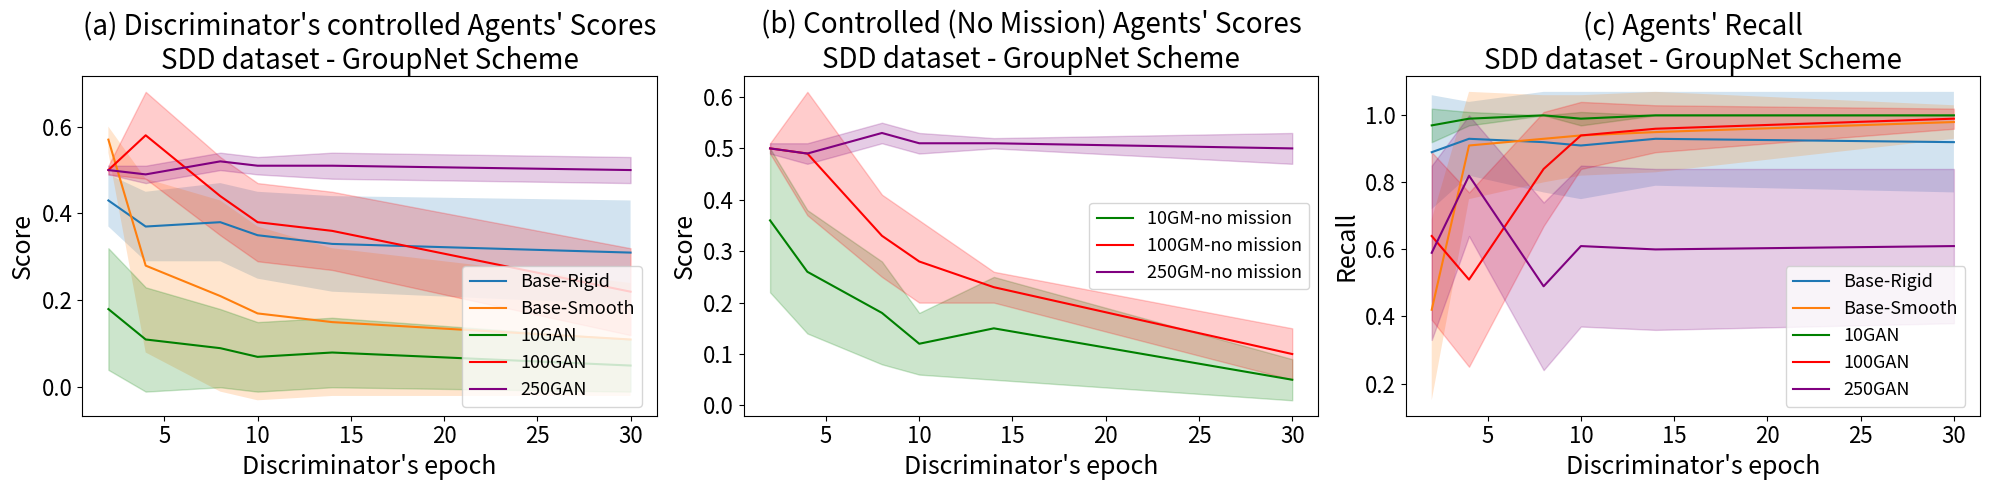
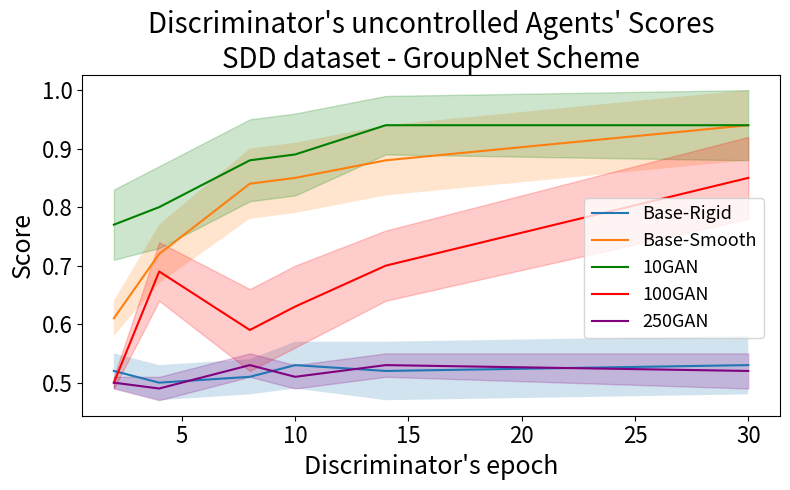
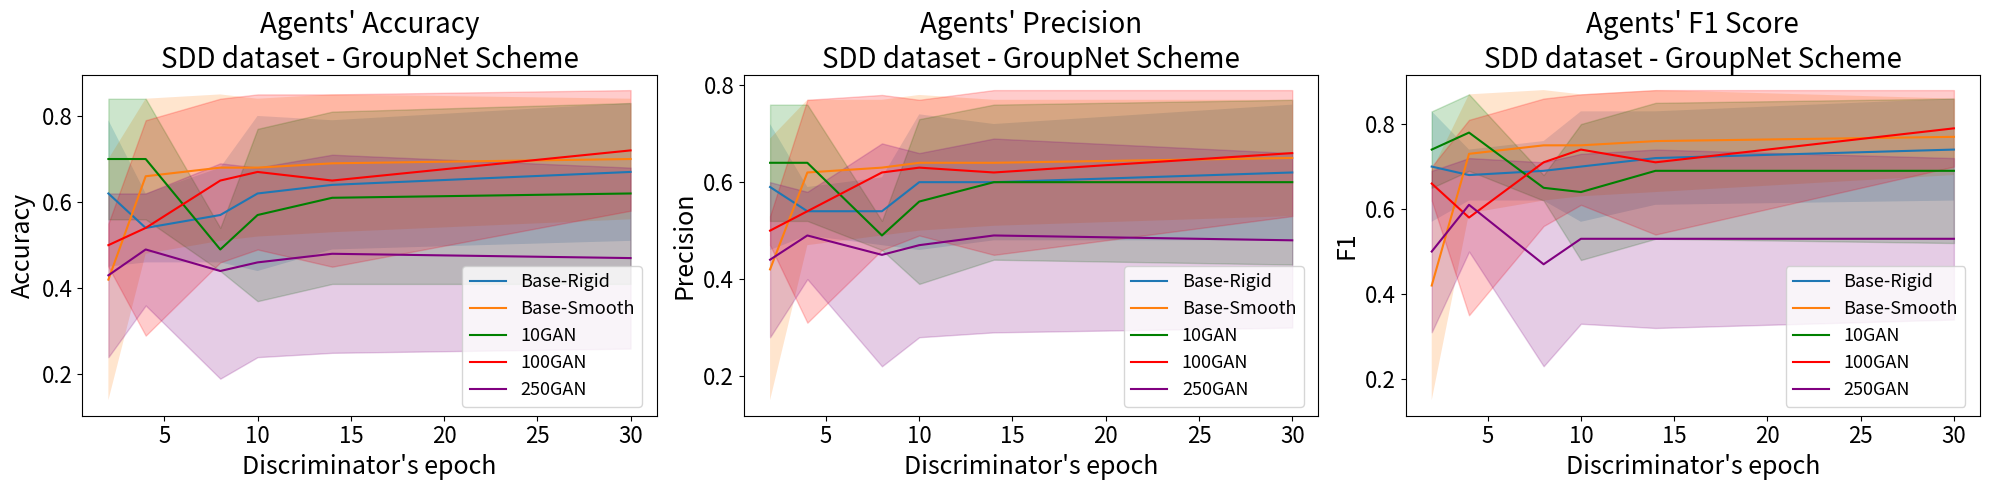
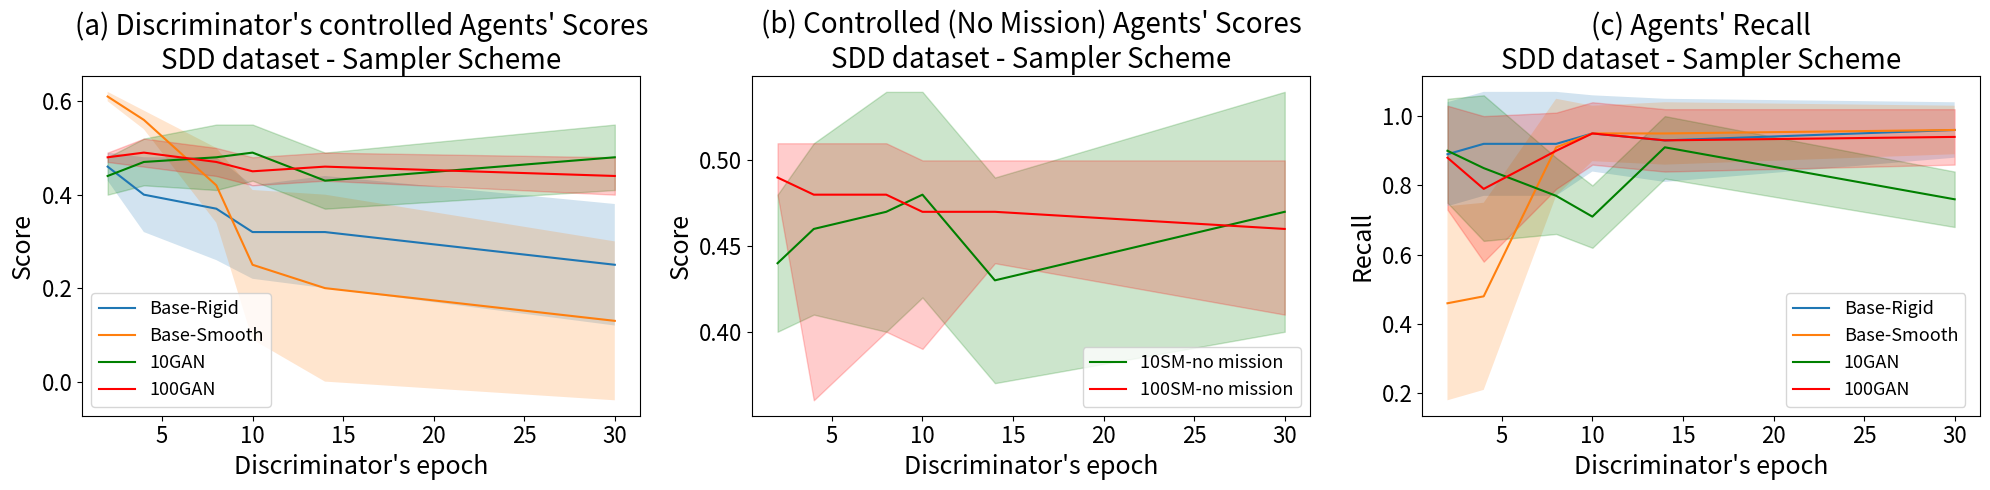
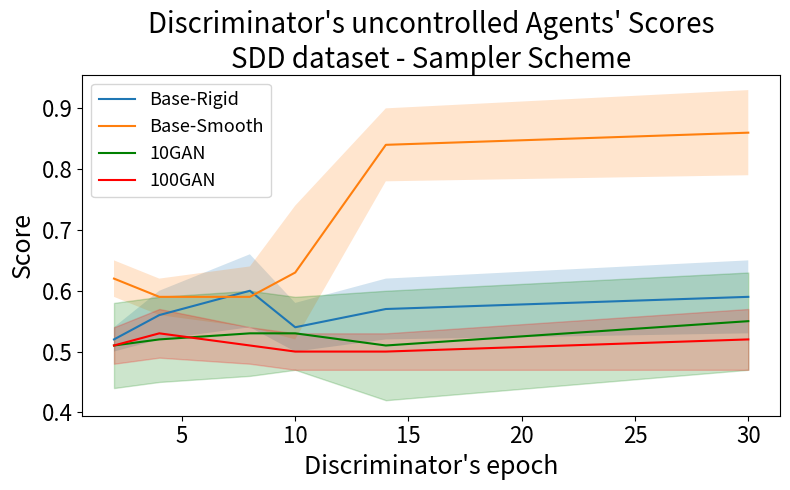
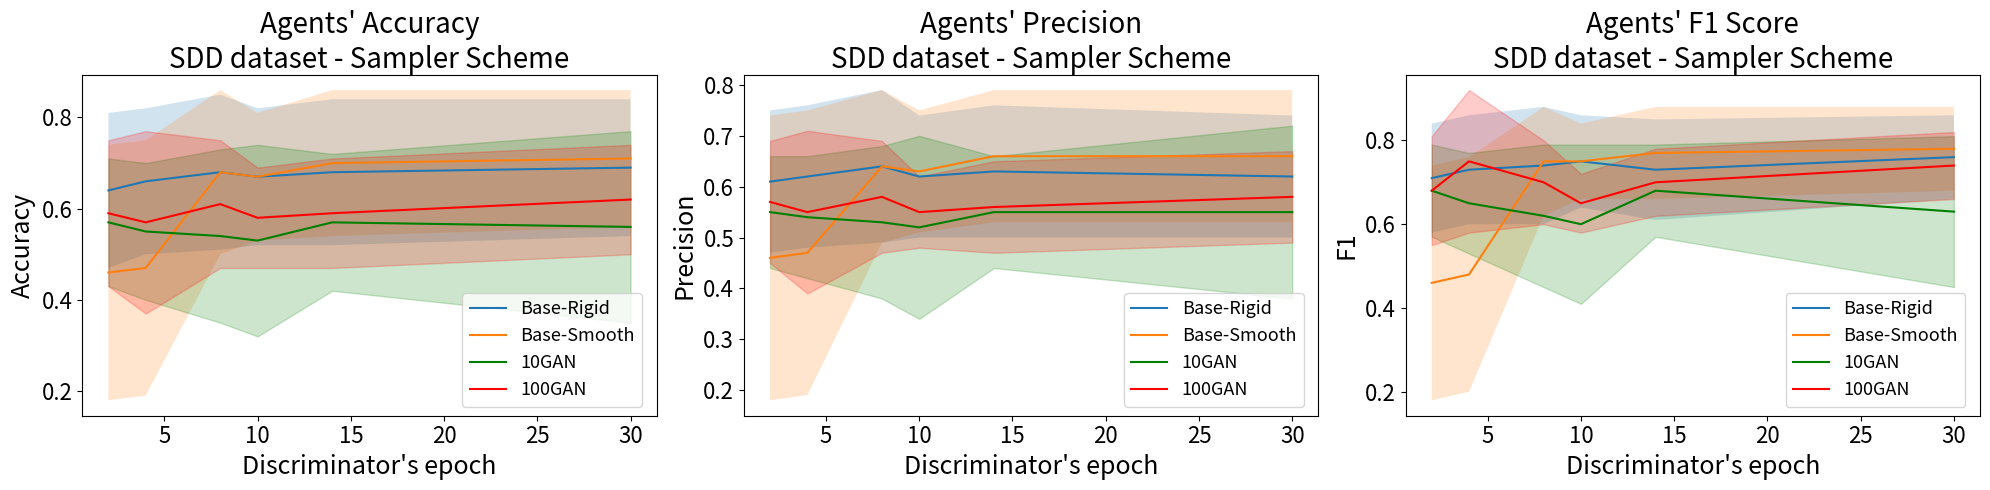

Generate these figures, in order, with matplotlib:
import matplotlib.pyplot as plt
import numpy as np
import pandas as pd

epochs = np.array([2, 4, 8, 10, 14, 30])

models = ['Base-Rigid', 'Base-Smooth', '10GAN', '100GAN']

plt.rcParams.update({
    'axes.titlesize': 20,
    'axes.labelsize': 18,
    'xtick.labelsize': 16,
    'ytick.labelsize': 16,
    'legend.fontsize': 13
})
#################NBA#########################
#####GROUPNET#################
# Data for Baseline
base_dus = np.array([0.52, 0.5, 0.51, 0.53, 0.52, 0.53])
base_dus_std = np.array([0.03, 0.03, 0.03, 0.04,0.05, 0.05])

base_dcs =  np.array([0.43, 0.37, 0.38, 0.35, 0.33, 0.31])
base_dcs_std = np.array([0.06, 0.08, 0.09,0.10, 0.11, 0.12])

base_recall =  np.array([0.89, 0.93, 0.92, 0.91, 0.93, 0.92])
base_recall_std = np.array([0.17,0.11, 0.15,0.16, 0.14,0.15, ])

base_acc = np.array([0.62, 0.54, 0.57, 0.62, 0.64, 0.67])
base_acc_std =  np.array([0.17, 0.08, 0.11, 0.18, 0.15, 0.16])

base_per =  np.array([0.59, 0.54, 0.54, 0.6, 0.6, 0.62])
base_per_std =  np.array([0.13, 0.05, 0.07, 0.14, 0.12, 0.14])

base_f1 = np.array([0.7, 0.68, 0.69, 0.7, 0.72, 0.74])
base_f1_std =  np.array([0.13, 0.06, 0.07, 0.13, 0.11, 0.12])



# Data for Closest
closest_dus =  np.array([0.61, 0.72, 0.84, 0.85, 0.88, 0.94])
closest_dus_std = np.array([0.03, 0.05, 0.06, 0.06, 0.06, 0.06])

closest_dcs =  np.array([0.57, 0.28,0.21, 0.17, 0.15, 0.11])
closest_dcs_std = np.array([0.03, 0.20, 0.22, 0.20, 0.17, 0.13])

closest_recall =  np.array([0.42, 0.91, 0.93, 0.94, 0.95, 0.98])
closest_recall_std = np.array([0.27,0.16, 0.13,0.12, 0.12,0.05, ])
closest_acc = np.array([0.42, 0.66, 0.68, 0.68, 0.69, 0.7])
closest_acc_std =  np.array([0.28, 0.18, 0.17, 0.16, 0.16, 0.14])

closest_per =  np.array([0.42, 0.62, 0.63, 0.64, 0.64, 0.65])
closest_per_std =  np.array([0.27, 0.15, 0.14, 0.14, 0.13, 0.12])

closest_f1 = np.array([0.42, 0.73, 0.75, 0.75, 0.76, 0.77])
closest_f1_std =  np.array([0.27, 0.14, 0.13, 0.12, 0.12, 0.09])


gan10_dcs =  np.array([0.18, 0.11, 0.09, 0.07, 0.08, 0.05])
gan10_dcs_std = np.array([0.14,0.12, 0.09,0.08,0.08,0.06])

gan10_dus =  np.array([0.77, 0.8, 0.88, 0.89, 0.94, 0.94])
gan10_dus_std = np.array([0.06,0.07,0.07, 0.07,0.05,0.06])

gan10_recall = np.array([0.97, 0.99, 1, 0.99, 1, 1])
gan10_recall_std =np.array([0.05,0.02,0.0, 0.02,0.0,0])


gan10_acc = np.array([0.7, 0.7, 0.49, 0.57, 0.61, 0.62])
gan10_acc_std =  np.array([0.14, 0.14, 0.05, 0.20, 0.20, 0.21])

gan10_per =  np.array([0.64, 0.64, 0.49, 0.56, 0.6, 0.6])
gan10_per_std =  np.array([0.12, 0.12, 0.03, 0.17, 0.16, 0.17])

gan10_f1 = np.array([0.74, 0.78, 0.65, 0.64, 0.69, 0.69])
gan10_f1_std =  np.array([0.09, 0.09, 0.03, 0.16, 0.16, 0.17])




gan100_dcs = np.array([0.5, 0.58, 0.44, 0.38, 0.36, 0.22])
gan100_dcs_std = np.array([0.01,0.1,0.09,0.09,0.09,0.1])

gan100_dus = np.array([0.5, 0.69, 0.59, 0.63, 0.7, 0.85])
gan100_dus_std = np.array([0.01,0.05, 0.07,0.07,0.06,0.07])

gan100_recall =  np.array([0.64, 0.51, 0.84, 0.94, 0.96, 0.99])
gan100_recall_std = np.array([0.25,0.26,0.17, 0.1,0.07,0.03])
gan100_acc = np.array([0.5, 0.54, 0.65, 0.67, 0.65, 0.72])
gan100_acc_std =  np.array([0.05, 0.25, 0.19, 0.18, 0.2 , 0.14])

gan100_per =  np.array([0.5, 0.54, 0.62, 0.63, 0.62, 0.66])
gan100_per_std =  np.array([0.03, 0.23, 0.16, 0.14, 0.17, 0.13])

gan100_f1 = np.array([0.66, 0.58, 0.71, 0.74, 0.71, 0.79])
gan100_f1_std =  np.array([0.04, 0.23, 0.15, 0.13, 0.17, 0.09])

# Data for 10GM-no mission
gm10_nomission =  np.array([0.36, 0.26, 0.18, 0.12, 0.15, 0.05])
gm10_nomission_std = np.array([0.14, 0.12, 0.1, 0.06, 0.1, 0.04])

# Data for 100GM-no mission
gm100_nomission = np.array([0.5,0.49, 0.33, 0.28, 0.23, 0.1])
gm100_nomission_std = np.array([0.01, 0.12, 0.08, 0.08, 0.03, 0.05])



gan250_dcs =np.array([0.50,0.49, 0.52, 0.51, 0.51, 0.5])
gan250_dcs_std = np.array([0.01, 0.02,0.02, 0.02, 0.03, 0.03])

gan250_dus = np.array([0.5, 0.49, 0.53, 0.51, 0.53, 0.52])
gan250_dus_std = np.array([0.01, 0.02, 0.02,0.02, 0.02, 0.03])

gan250_recall = np.array([0.59, 0.82, 0.49, 0.61, 0.6, 0.61])
gan250_recall_std = np.array([0.26, 0.18, 0.25, 0.24, 0.24, 0.23])

gan250_acc = np.array([0.43, 0.49, 0.44, 0.46, 0.48, 0.47])
gan250_acc_std =  np.array([0.19, 0.13, 0.25, 0.22, 0.23, 0.21])

gan250_per = np.array([0.44, 0.49, 0.45, 0.47,0.49, 0.48])
gan250_per_std =  np.array([0.16, 0.09, 0.23, 0.19, 0.2, 0.18])

gan250_f1 = np.array([0.5, 0.61, 0.47, 0.53, 0.53, 0.53])
gan250_f1_std =  np.array([0.19, 0.11, 0.24 , 0.2, 0.21, 0.19])

gan250_nomission =np.array([0.5, 0.49, 0.53, 0.51, 0.51, 0.5])
gan250_nomission_std = np.array([0.01, 0.02, 0.02, 0.02, 0.01,  0.03])


fig, axs = plt.subplots(1, 3, figsize=(20, 5))


axs[0].plot(epochs, base_dcs, label='Base-Rigid')
axs[0].fill_between(epochs, base_dcs - base_dcs_std, base_dcs + base_dcs_std, alpha=0.2)
axs[0].plot(epochs, closest_dcs, label='Base-Smooth')
axs[0].fill_between(epochs, closest_dcs - closest_dcs_std, closest_dcs + closest_dcs_std, alpha=0.2)
axs[0].plot(epochs, gan10_dcs, label='10GAN' ,color='green')
axs[0].fill_between(epochs, gan10_dcs - gan10_dcs_std, gan10_dcs + gan10_dcs_std, alpha=0.2,color='green')
axs[0].plot(epochs, gan100_dcs, label='100GAN',color='red')
axs[0].fill_between(epochs, gan100_dcs - gan100_dcs_std, gan100_dcs + gan100_dcs_std, alpha=0.2,color='red')
axs[0].plot(epochs, gan250_dcs, label='250GAN',color='purple')
axs[0].fill_between(epochs, gan250_dcs - gan250_dcs_std, gan250_dcs + gan250_dcs_std, alpha=0.2,color='purple')
axs[0].set_title("(a) Discriminator's controlled Agents' Scores\nSDD dataset - GroupNet Scheme", wrap=True)
axs[0].set_xlabel("Discriminator's epoch")
axs[0].set_ylabel("Score")
axs[0].legend(loc='lower right', bbox_to_anchor=(0.99, 0.0))
axs[0].grid(False)

# axs[1].plot(epochs, base_dus, label='Base-Rigid')
# axs[1].fill_between(epochs, base_dus - base_dus_std, base_dus + base_dus_std, alpha=0.2)
# axs[1].plot(epochs, closest_dus, label='Base-Smooth')
# axs[1].fill_between(epochs, closest_dus - closest_dus_std, closest_dus + closest_dus_std, alpha=0.2)
# axs[1].plot(epochs, gan10_dus, label='10GAN',color='green')
# axs[1].fill_between(epochs, gan10_dus - gan10_dus_std, gan10_dus + gan10_dus_std, alpha=0.2,color='green')
# axs[1].plot(epochs, gan100_dus, label='100GAN',color='red')
# axs[1].fill_between(epochs, gan100_dus - gan100_dus_std, gan100_dus + gan100_dus_std, alpha=0.2,color='red')
# axs[1].plot(epochs, gan250_dus, label='250GAN',color='purple')
# axs[1].fill_between(epochs, gan250_dus - gan250_dus_std, gan250_dus + gan250_dus_std, alpha=0.2,color='purple')
# axs[1].set_title("Discriminator's uncntrolled Agents' Scores (DUS)\nSDD dataset - GroupNet Scheme", wrap=True)
# axs[1].set_xlabel("Discriminator's epoch")
# axs[1].set_ylabel("Score")
# axs[1].legend(loc='lower right', bbox_to_anchor=(0.99, 0.2))
# axs[1].grid(False)

axs[1].plot(epochs, gm10_nomission, label='10GM-no mission',  color='green')
axs[1].fill_between(epochs, gm10_nomission - gm10_nomission_std, gm10_nomission + gm10_nomission_std, alpha=0.2,  color='green')

axs[1].plot(epochs, gm100_nomission, label='100GM-no mission',  color='red')
axs[1].fill_between(epochs, gm100_nomission - gm100_nomission_std, gm100_nomission + gm100_nomission_std, alpha=0.2,  color='red')

axs[1].plot(epochs, gan250_nomission, label='250GM-no mission',  color='purple')
axs[1].fill_between(epochs, gan250_nomission - gan250_nomission_std, gan250_nomission +gan250_nomission_std, alpha=0.2,  color='purple')

axs[1].set_title("(b) Controlled (No Mission) Agents' Scores\nSDD dataset - GroupNet Scheme")
axs[1].set_xlabel("Discriminator's epoch")
axs[1].set_ylabel("Score")
axs[1].legend()
axs[1].grid(False)

axs[2].plot(epochs, base_recall, label='Base-Rigid')
axs[2].fill_between(epochs, base_recall - base_recall_std, base_recall + base_recall_std, alpha=0.2)
axs[2].plot(epochs, closest_recall, label='Base-Smooth')
axs[2].fill_between(epochs, closest_recall - closest_recall_std, closest_recall + closest_recall_std, alpha=0.2)
axs[2].plot(epochs, gan10_recall, label='10GAN',color='green')
axs[2].fill_between(epochs, gan10_recall - gan10_recall_std, gan10_recall + gan10_recall_std, alpha=0.2,color='green')
axs[2].plot(epochs, gan100_recall, label='100GAN',color='red')
axs[2].fill_between(epochs, gan100_recall - gan100_recall_std, gan100_recall +gan100_recall_std, alpha=0.2,color='red')
axs[2].plot(epochs, gan250_recall, label='250GAN',color='purple')
axs[2].fill_between(epochs, gan250_recall - gan250_recall_std, gan250_recall + gan250_recall_std, alpha=0.2,color='purple')

axs[2].set_title("(c) Agents' Recall\nSDD dataset - GroupNet Scheme", wrap=True)
axs[2].set_xlabel("Discriminator's epoch")
axs[2].set_ylabel("Recall")
axs[2].legend(loc='lower right', bbox_to_anchor=(0.99, 0.0))
axs[2].grid(False)
plt.tight_layout()
plt.show()



fig, axs = plt.subplots(1, 1, figsize=(8, 5))

axs.plot(epochs, base_dus, label='Base-Rigid')
axs.fill_between(epochs, base_dus - base_dus_std, base_dus + base_dus_std, alpha=0.2)
axs.plot(epochs, closest_dus, label='Base-Smooth')
axs.fill_between(epochs, closest_dus - closest_dus_std, closest_dus + closest_dus_std, alpha=0.2)
axs.plot(epochs, gan10_dus, label='10GAN',color='green')
axs.fill_between(epochs, gan10_dus - gan10_dus_std, gan10_dus + gan10_dus_std, alpha=0.2,color='green')
axs.plot(epochs, gan100_dus, label='100GAN',color='red')
axs.fill_between(epochs, gan100_dus - gan100_dus_std, gan100_dus + gan100_dus_std, alpha=0.2,color='red')
axs.plot(epochs, gan250_dus, label='250GAN',color='purple')
axs.fill_between(epochs, gan250_dus - gan250_dus_std, gan250_dus + gan250_dus_std, alpha=0.2,color='purple')
axs.set_title("Discriminator's uncontrolled Agents' Scores\nSDD dataset - GroupNet Scheme", wrap=True)
axs.set_xlabel("Discriminator's epoch")
axs.set_ylabel("Score")
axs.legend(loc='lower right', bbox_to_anchor=(0.99, 0.2))
axs.grid(False)

plt.tight_layout()
plt.show()


fig, axs = plt.subplots(1, 3, figsize=(20, 5))

axs[0].plot(epochs, base_acc, label='Base-Rigid')
axs[0].fill_between(epochs, base_acc - base_acc_std, base_acc + base_acc_std, alpha=0.2)
axs[0].plot(epochs, closest_acc, label='Base-Smooth')
axs[0].fill_between(epochs, closest_acc - closest_acc_std, closest_acc + closest_acc_std, alpha=0.2)
axs[0].plot(epochs, gan10_acc, label='10GAN' ,color='green')
axs[0].fill_between(epochs, gan10_acc - gan10_acc_std, gan10_acc + gan10_acc_std, alpha=0.2,color='green')
axs[0].plot(epochs, gan100_acc, label='100GAN',color='red')
axs[0].fill_between(epochs, gan100_acc - gan100_acc_std, gan100_acc + gan100_acc_std, alpha=0.2,color='red')
axs[0].plot(epochs, gan250_acc, label='250GAN',color='purple')
axs[0].fill_between(epochs, gan250_acc - gan250_acc_std, gan250_acc + gan250_acc_std, alpha=0.2,color='purple')
axs[0].set_title("Agents' Accuracy\nSDD dataset - GroupNet Scheme", wrap=True)
axs[0].set_xlabel("Discriminator's epoch")
axs[0].set_ylabel("Accuracy")
axs[0].legend(loc='lower right', bbox_to_anchor=(0.99, 0.0))
axs[0].grid(False)

axs[1].plot(epochs, base_per, label='Base-Rigid')
axs[1].fill_between(epochs, base_per - base_per_std, base_per + base_per_std, alpha=0.2)
axs[1].plot(epochs, closest_per, label='Base-Smooth')
axs[1].fill_between(epochs, closest_per - closest_per_std, closest_per + closest_per_std, alpha=0.2)
axs[1].plot(epochs, gan10_per, label='10GAN',color='green')
axs[1].fill_between(epochs, gan10_per - gan10_per_std, gan10_per + gan10_per_std, alpha=0.2,color='green')
axs[1].plot(epochs, gan100_per, label='100GAN',color='red')
axs[1].fill_between(epochs, gan100_per - gan100_per_std, gan100_per + gan100_per_std, alpha=0.2,color='red')
axs[1].plot(epochs, gan250_per, label='250GAN',color='purple')
axs[1].fill_between(epochs, gan250_per - gan250_per_std, gan250_per + gan250_per_std, alpha=0.2,color='purple')
axs[1].set_title("Agents' Precision\nSDD dataset - GroupNet Scheme", wrap=True)
axs[1].set_xlabel("Discriminator's epoch")
axs[1].set_ylabel("Precision")
axs[1].legend(loc='lower right', bbox_to_anchor=(0.99, 0.0))
axs[1].grid(False)

axs[2].plot(epochs, base_f1, label='Base-Rigid')
axs[2].fill_between(epochs, base_f1 - base_f1_std, base_f1 + base_f1_std, alpha=0.2)
axs[2].plot(epochs, closest_f1, label='Base-Smooth')
axs[2].fill_between(epochs, closest_f1 - closest_f1_std, closest_f1 +closest_f1_std, alpha=0.2)
axs[2].plot(epochs, gan10_f1, label='10GAN',color='green')
axs[2].fill_between(epochs, gan10_f1 - gan10_f1_std, gan10_f1 + gan10_f1_std, alpha=0.2,color='green')
axs[2].plot(epochs, gan100_f1, label='100GAN',color='red')
axs[2].fill_between(epochs, gan100_f1 - gan100_f1_std, gan100_f1 +gan100_f1_std, alpha=0.2,color='red')
axs[2].plot(epochs, gan250_f1, label='250GAN',color='purple')
axs[2].fill_between(epochs, gan250_f1 - gan250_f1_std, gan250_f1 + gan250_f1_std, alpha=0.2,color='purple')

axs[2].set_title("Agents' F1 Score\nSDD dataset - GroupNet Scheme", wrap=True)
axs[2].set_xlabel("Discriminator's epoch")
axs[2].set_ylabel("F1")
axs[2].legend(loc='lower right', bbox_to_anchor=(0.99, 0.0))
axs[2].grid(False)
plt.tight_layout()
plt.show()






#####SAMPLER#################
# Data for Baseline
base_dus =  np.array([0.52, 0.56, 0.6, 0.54, 0.57, 0.59])
base_dus_std = np.array([0.02, 0.04, 0.06, 0.04,0.05, 0.06])

base_dcs =  np.array([0.46,0.4,0.37,0.32, 0.32, 0.25])
base_dcs_std = np.array([0.03, 0.08, 0.11,0.1, 0.12, 0.13])



base_acc = np.array([0.64, 0.66, 0.68, 0.67, 0.68, 0.69])
base_acc_std =  np.array([0.17, 0.16, 0.17, 0.15, 0.16 , 0.15])

base_per =  np.array([0.61, 0.62, 0.64, 0.62, 0.63, 0.62])
base_per_std =  np.array([0.14 ,0.14, 0.15, 0.12, 0.13, 0.12])

base_recall = np.array([0.89, 0.92, 0.92, 0.95, 0.93, 0.96])
base_recall_std = np.array([0.15 , 0.15, 0.15, 0.11, 0.12, 0.08])

base_f1 = np.array([0.71, 0.73, 0.74, 0.75, 0.73, 0.76])
base_f1_std =  np.array([0.13, 0.13, 0.14, 0.11, 0.12, 0.1])




# Data for Closest
closest_dus = np.array([0.62, 0.59, 0.59, 0.63, 0.84, 0.86])
closest_dus_std = np.array([0.03, 0.03, 0.05, 0.11, 0.06, 0.07])

closest_dcs =  np.array([0.61, 0.56, 0.42, 0.25, 0.2, 0.13])
closest_dcs_std = np.array([0.01, 0.02, 0.08, 0.16, 0.2, 0.17])



closest_acc = np.array([0.46, 0.47, 0.68, 0.67, 0.7, 0.71])
closest_acc_std =  np.array([0.28, 0.28, 0.18, 0.14, 0.16, 0.15])

closest_per =  np.array([0.46, 0.47 , 0.64, 0.63, 0.66, 0.66])
closest_per_std =  np.array([0.28, 0.28, 0.15, 0.12, 0.13, 0.13])

closest_recall = np.array([0.46, 0.48, 0.91, 0.95, 0.95, 0.96])
closest_recall_std = np.array([0.28, 0.27, 0.14, 0.08, 0.09, 0.07])

closest_f1 = np.array([0.46, 0.48, 0.75, 0.75, 0.77, 0.78])
closest_f1_std =  np.array([0.28, 0.28, 0.13, 0.09, 0.11, 0.1])


gan10_dcs_S =  np.array([0.44, 0.47, 0.48, 0.49, 0.43, 0.48])
gan10_dcs_std_S = np.array([0.04, 0.05, 0.07, 0.06, 0.06, 0.07])

gan10_dus_S =  np.array([0.51, 0.52, 0.53, 0.53, 0.51, 0.55])
gan10_dus_std_S = np.array([0.07,0.07, 0.07, 0.06, 0.09, 0.08])



gan10_acc = np.array([0.57, 0.55, 0.54, 0.53, 0.57, 0.56])
gan10_acc_std =  np.array([0.14, 0.15, 0.19, 0.21, 0.15, 0.21])

gan10_per =  np.array([0.55, 0.54, 0.53, 0.52, 0.55, 0.55])
gan10_per_std =  np.array([0.11, 0.12, 0.15, 0.18, 0.11, 0.17])

gan10_recall_S =  np.array([0.9, 0.85, 0.77, 0.71, 0.91, 0.76])
gan10_recall_std_S =np.array([0.14, 0.17, 0.22 , 0.23, 0.14, 0.23])

gan10_f1 = np.array([0.68, 0.65, 0.62, 0.6, 0.68, 0.63])
gan10_f1_std =  np.array([0.11, 0.12, 0.17, 0.19, 0.11, 0.18])



gan100_dcs_S =  np.array([0.48, 0.49, 0.47, 0.45, 0.46, 0.44])
gan100_dcs_std_S = np.array([0.01, 0.03, 0.03, 0.03, 0.03, 0.04])

gan100_dus_S =  np.array([0.51, 0.53, 0.51, 0.5, 0.5, 0.52])
gan100_dus_std_S = np.array([0.03,0.04, 0.03, 0.03, 0.03, 0.05])



gan100_acc = np.array([0.59, 0.57,0.61, 0.58 , 0.59, 0.62])
gan100_acc_std =  np.array([0.16, 0.2 ,0.14, 0.11, 0.12, 0.12])

gan100_per =  np.array([0.57, 0.55, 0.58, 0.55, 0.56, 0.58])
gan100_per_std =  np.array([0.12, 0.16, 0.11, 0.07, 0.09, 0.09])

gan100_recall_S =  np.array([0.88, 0.79, 0.9, 0.95, 0.93, 0.94])
gan100_recall_std_S = np.array([0.15, 0.21, 0.11, 0.09, 0.09, 0.08])

gan100_f1 = np.array([0.68, 0.75, 0.7, 0.65, 0.7, 0.74])
gan100_f1_std =  np.array([0.13, 0.17, 0.1, 0.07, 0.08, 0.08])

# Data for 10GM-no mission
gm10_nomission_S = np.array([0.44, 0.46, 0.47, 0.48, 0.43, 0.47])
gm10_nomission_std_S = np.array([0.04, 0.05, 0.07,  0.06 , 0.06, 0.07])

# Data for 100GM-no mission
gm100_nomission_S =  np.array([0.49, 0.48, 0.48, 0.47, 0.47, 0.46])
gm100_nomission_std_S = np.array([0.02, 0.03, 0.03, 0.03, 0.03, 0.04])





fig, axs = plt.subplots(1, 3, figsize=(20, 5))

axs[0].plot(epochs, base_dcs, label='Base-Rigid')
axs[0].fill_between(epochs, base_dcs - base_dcs_std, base_dcs + base_dcs_std, alpha=0.2)
axs[0].plot(epochs, closest_dcs, label='Base-Smooth')
axs[0].fill_between(epochs, closest_dcs - closest_dcs_std, closest_dcs + closest_dcs_std, alpha=0.2)
axs[0].plot(epochs, gan10_dcs_S, label='10GAN',color='green')
axs[0].fill_between(epochs, gan10_dcs_S - gan10_dcs_std_S, gan10_dcs_S + gan10_dcs_std_S, alpha=0.2,color='green')
axs[0].plot(epochs, gan100_dcs_S, label='100GAN',color='red')
axs[0].fill_between(epochs, gan100_dcs_S - gan100_dcs_std_S, gan100_dcs_S + gan100_dcs_std_S, alpha=0.2,color='red')
axs[0].set_title("(a) Discriminator's controlled Agents' Scores\nSDD dataset - Sampler Scheme", wrap=True)
axs[0].set_xlabel("Discriminator's epoch")
axs[0].set_ylabel("Score")
axs[0].legend()
axs[0].grid(False)

# axs[1].plot(epochs, base_dus, label='Base-Rigid')
# axs[1].fill_between(epochs, base_dus - base_dus_std, base_dus + base_dus_std, alpha=0.2)
# axs[1].plot(epochs, closest_dus, label='Base-Smooth')
# axs[1].fill_between(epochs, closest_dus - closest_dus_std, closest_dus + closest_dus_std, alpha=0.2)
# axs[1].plot(epochs, gan10_dus_S, label='10GAN',color='green')
# axs[1].fill_between(epochs, gan10_dus_S - gan10_dus_std_S, gan10_dus_S + gan10_dus_std_S, alpha=0.2,color='green')
# axs[1].plot(epochs, gan100_dus_S, label='100GAN',color='red')
# axs[1].fill_between(epochs, gan100_dus_S - gan100_dus_std_S, gan100_dus_S + gan100_dus_std_S, alpha=0.2,color='red')
# axs[1].set_title("Discriminator's uncntrolled Agents' Scores (DUS)\nSDD dataset - Sampler Scheme", wrap=True)
# axs[1].set_xlabel("Discriminator's epoch")
# axs[1].set_ylabel("Score")
# axs[1].legend()
# axs[1].grid(False)

axs[1].plot(epochs, gm10_nomission_S, label='10SM-no mission',  color='green')
axs[1].fill_between(epochs, gm10_nomission_S - gm10_nomission_std_S, gm10_nomission_S + gm10_nomission_std_S, alpha=0.2,  color='green')

axs[1].plot(epochs, gm100_nomission_S, label='100SM-no mission',  color='red')
axs[1].fill_between(epochs, gm100_nomission_S - gm100_nomission_std, gm100_nomission_S + gm100_nomission_std_S, alpha=0.2,  color='red')

axs[1].set_title("(b) Controlled (No Mission) Agents' Scores\nSDD dataset - Sampler Scheme")
axs[1].set_xlabel("Discriminator's epoch")
axs[1].set_ylabel("Score")
axs[1].legend()
axs[1].grid(False)

axs[2].plot(epochs, base_recall, label='Base-Rigid')
axs[2].fill_between(epochs, base_recall - base_recall_std, base_recall + base_recall_std, alpha=0.2)
axs[2].plot(epochs, closest_recall, label='Base-Smooth')
axs[2].fill_between(epochs, closest_recall - closest_recall_std, closest_recall + closest_recall_std, alpha=0.2)
axs[2].plot(epochs, gan10_recall_S, label='10GAN',color='green')
axs[2].fill_between(epochs, gan10_recall_S - gan100_recall_std_S, gan10_recall_S + gan100_recall_std_S, alpha=0.2,color='green')
axs[2].plot(epochs, gan100_recall_S, label='100GAN',color='red')
axs[2].fill_between(epochs, gan100_recall_S - gan100_recall_std_S, gan100_recall_S + gan100_recall_std_S, alpha=0.2,color='red')
axs[2].set_title("(c) Agents' Recall\nSDD dataset - Sampler Scheme", wrap=True)
axs[2].set_xlabel("Discriminator's epoch")
axs[2].set_ylabel("Recall")
axs[2].legend(loc='lower right', bbox_to_anchor=(0.99, 0.0))
axs[2].grid(False)
plt.tight_layout()
plt.show()



fig, axs = plt.subplots(1, 1, figsize=(8, 5))

axs.plot(epochs, base_dus, label='Base-Rigid')
axs.fill_between(epochs, base_dus - base_dus_std, base_dus + base_dus_std, alpha=0.2)
axs.plot(epochs, closest_dus, label='Base-Smooth')
axs.fill_between(epochs, closest_dus - closest_dus_std, closest_dus + closest_dus_std, alpha=0.2)
axs.plot(epochs, gan10_dus_S, label='10GAN',color='green')
axs.fill_between(epochs, gan10_dus_S - gan10_dus_std_S, gan10_dus_S + gan10_dus_std_S, alpha=0.2,color='green')
axs.plot(epochs, gan100_dus_S, label='100GAN',color='red')
axs.fill_between(epochs, gan100_dus_S - gan100_dus_std_S, gan100_dus_S + gan100_dus_std_S, alpha=0.2,color='red')
axs.set_title("Discriminator's uncontrolled Agents' Scores\nSDD dataset - Sampler Scheme", wrap=True)
axs.set_xlabel("Discriminator's epoch")
axs.set_ylabel("Score")
axs.legend()
axs.grid(False)

plt.tight_layout()
plt.show()


fig, axs = plt.subplots(1, 3, figsize=(20, 5))

axs[0].plot(epochs, base_acc, label='Base-Rigid')
axs[0].fill_between(epochs, base_acc - base_acc_std, base_acc + base_acc_std, alpha=0.2)
axs[0].plot(epochs, closest_acc, label='Base-Smooth')
axs[0].fill_between(epochs, closest_acc - closest_acc_std, closest_acc + closest_acc_std, alpha=0.2)
axs[0].plot(epochs, gan10_acc, label='10GAN' ,color='green')
axs[0].fill_between(epochs, gan10_acc - gan10_acc_std, gan10_acc + gan10_acc_std, alpha=0.2,color='green')
axs[0].plot(epochs, gan100_acc, label='100GAN',color='red')
axs[0].fill_between(epochs, gan100_acc - gan100_acc_std, gan100_acc + gan100_acc_std, alpha=0.2,color='red')
axs[0].set_title("Agents' Accuracy\nSDD dataset - Sampler Scheme", wrap=True)
axs[0].set_xlabel("Discriminator's epoch")
axs[0].set_ylabel("Accuracy")
axs[0].legend(loc='lower right', bbox_to_anchor=(0.99, 0.0))
axs[0].grid(False)

axs[1].plot(epochs, base_per, label='Base-Rigid')
axs[1].fill_between(epochs, base_per - base_per_std, base_per + base_per_std, alpha=0.2)
axs[1].plot(epochs, closest_per, label='Base-Smooth')
axs[1].fill_between(epochs, closest_per - closest_per_std, closest_per + closest_per_std, alpha=0.2)
axs[1].plot(epochs, gan10_per, label='10GAN',color='green')
axs[1].fill_between(epochs, gan10_per - gan10_per_std, gan10_per + gan10_per_std, alpha=0.2,color='green')
axs[1].plot(epochs, gan100_per, label='100GAN',color='red')
axs[1].fill_between(epochs, gan100_per - gan100_per_std, gan100_per + gan100_per_std, alpha=0.2,color='red')
axs[1].set_title("Agents' Precision\nSDD dataset - Sampler Scheme", wrap=True)
axs[1].set_xlabel("Discriminator's epoch")
axs[1].set_ylabel("Precision")
axs[1].legend(loc='lower right', bbox_to_anchor=(0.99, 0.0))
axs[1].grid(False)

axs[2].plot(epochs, base_f1, label='Base-Rigid')
axs[2].fill_between(epochs, base_f1 - base_f1_std, base_f1 + base_f1_std, alpha=0.2)
axs[2].plot(epochs, closest_f1, label='Base-Smooth')
axs[2].fill_between(epochs, closest_f1 - closest_f1_std, closest_f1 +closest_f1_std, alpha=0.2)
axs[2].plot(epochs, gan10_f1, label='10GAN',color='green')
axs[2].fill_between(epochs, gan10_f1 - gan10_f1_std, gan10_f1 + gan10_f1_std, alpha=0.2,color='green')
axs[2].plot(epochs, gan100_f1, label='100GAN',color='red')
axs[2].fill_between(epochs, gan100_f1 - gan100_f1_std, gan100_f1 +gan100_f1_std, alpha=0.2,color='red')

axs[2].set_title("Agents' F1 Score\nSDD dataset - Sampler Scheme", wrap=True)
axs[2].set_xlabel("Discriminator's epoch")
axs[2].set_ylabel("F1")
axs[2].legend(loc='lower right', bbox_to_anchor=(0.99, 0.0))
axs[2].grid(False)
plt.tight_layout()
plt.show()
